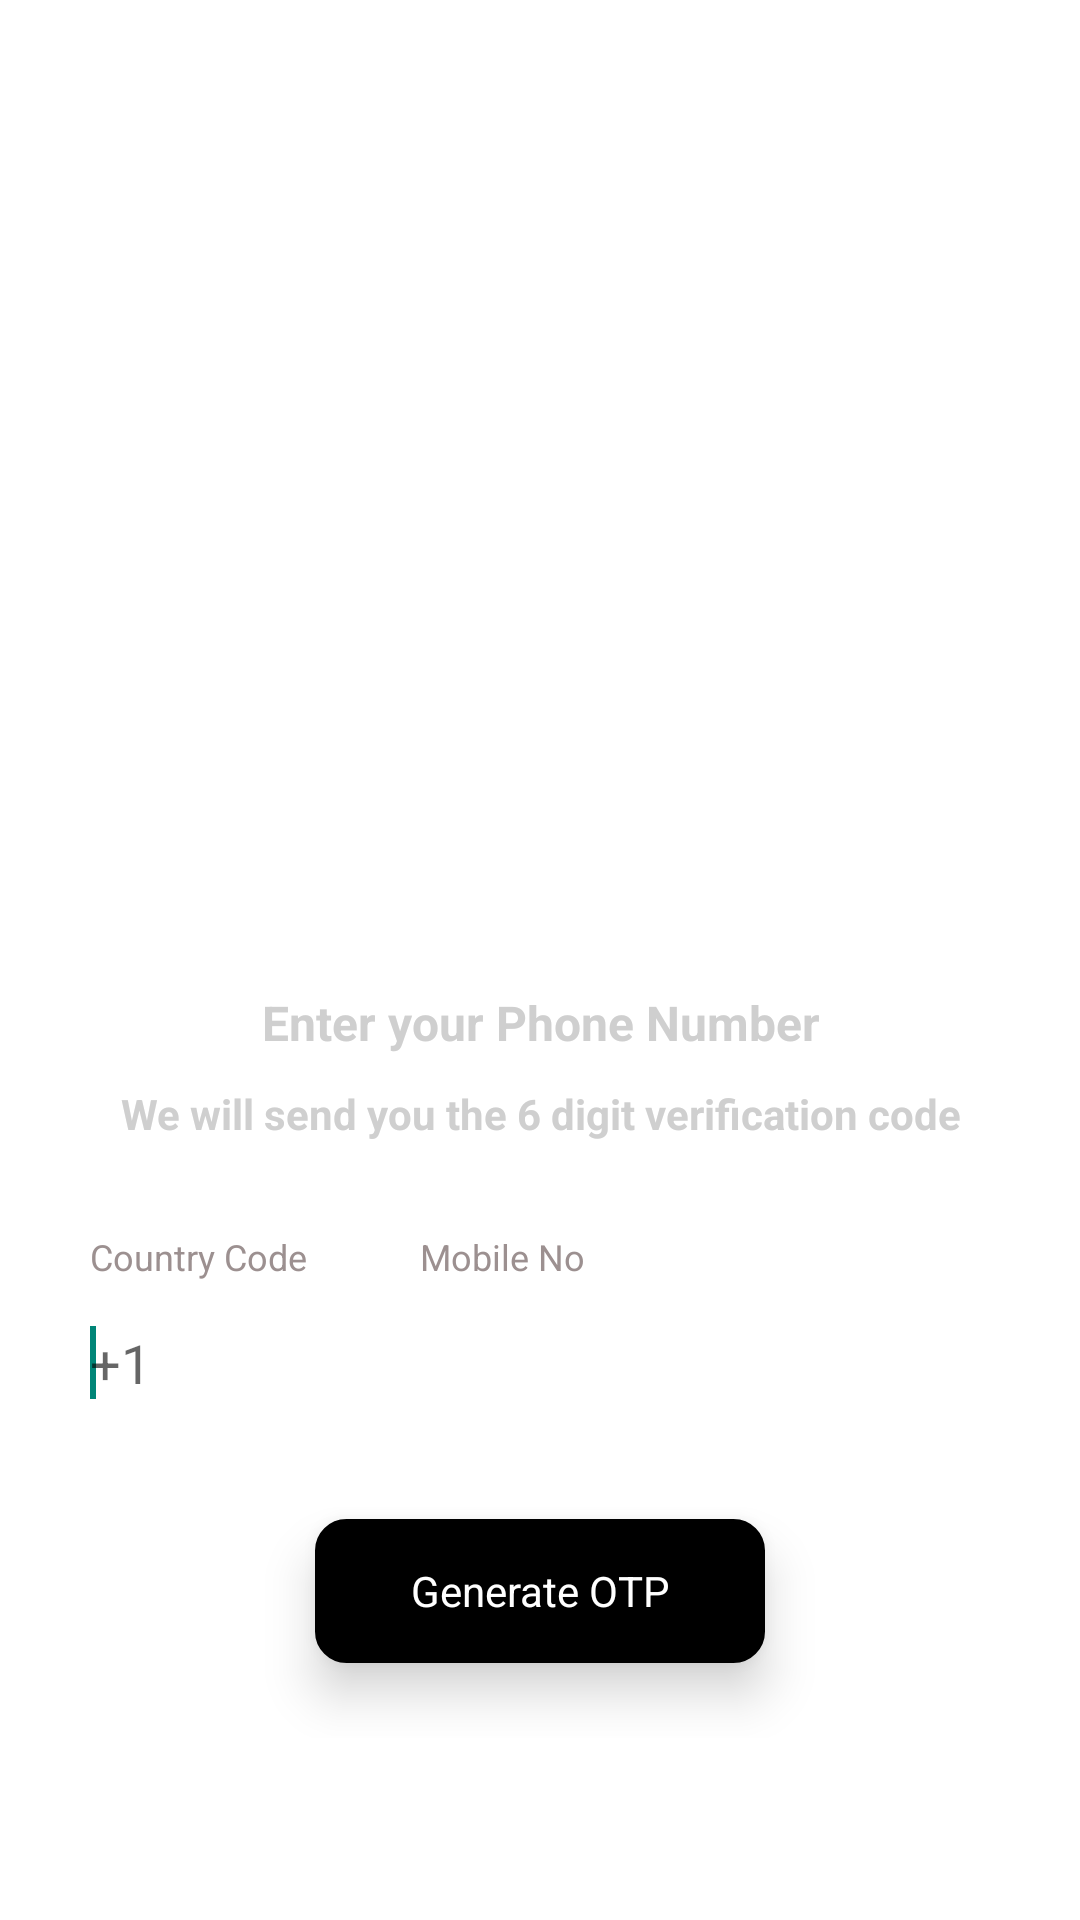

Here is an Android app screen rendered from its layout file. Give the layout XML and the strings, colors and styles it references.
<!-- AndroidManifest.xml: application theme Theme.TownClap -->
<!-- res/layout/activity_forgot.xml -->
<?xml version="1.0" encoding="utf-8"?>

<ScrollView xmlns:android="http://schemas.android.com/apk/res/android"
    xmlns:tools="http://schemas.android.com/tools"
    android:layout_width="match_parent"
    android:layout_height="match_parent"
    android:background="@color/white"
    tools:context=".activity.ForgotActivity">

    <LinearLayout
        android:layout_width="match_parent"
        android:layout_height="match_parent"
        android:gravity="center"
        android:orientation="vertical">

        <ImageView
            android:layout_width="wrap_content"
            android:layout_height="250dp"
            android:layout_gravity="center"
            android:layout_marginTop="20dp"
            android:src="@drawable/ic_forgetpassword" />

        <View
            android:layout_width="match_parent"
            android:layout_height="35dp" />

        <LinearLayout
            android:layout_width="match_parent"
            android:layout_height="wrap_content"
            android:layout_marginLeft="20dp"
            android:layout_marginTop="20dp"
            android:layout_marginRight="20dp"
            android:orientation="vertical">

            <TextView
                android:layout_width="match_parent"
                android:layout_height="wrap_content"
                android:gravity="center"
                android:padding="5dp"
                android:text="@string/enteryourphone"
                android:textColor="@color/colorGray"
                android:textSize="16dp"
                android:textStyle="bold" />

            <TextView
                android:layout_width="match_parent"
                android:layout_height="wrap_content"
                android:gravity="center"
                android:padding="5dp"
                android:text="@string/verification"
                android:textColor="@color/colorGray"
                android:textSize="14dp"
                android:textStyle="bold" />

            <LinearLayout
                android:layout_width="match_parent"
                android:layout_height="wrap_content">

                <LinearLayout
                    android:layout_width="100dp"
                    android:layout_height="wrap_content"
                    android:layout_marginTop="20dp"
                    android:orientation="vertical">

                    <TextView
                        android:layout_width="wrap_content"
                        android:layout_height="wrap_content"
                        android:layout_marginLeft="5dp"
                        android:padding="5dp"
                        android:text="@string/countrycode"
                        android:textSize="12dp" />

                    <LinearLayout
                        android:layout_width="match_parent"
                        android:layout_height="wrap_content"
                        android:layout_weight="2.2">


                        <AutoCompleteTextView
                            android:id="@+id/at_code"
                            android:layout_width="wrap_content"
                            android:layout_height="wrap_content"
                            android:inputType="phone"
                            android:background="@drawable/border"
                            android:ems="10"
                            android:hint="+1"
                            android:padding="10dp">

                            <requestFocus />
                        </AutoCompleteTextView>
                    </LinearLayout>
                </LinearLayout>

                <View
                    android:layout_width="10dp"
                    android:layout_height="1dp" />

                <LinearLayout
                    android:layout_width="match_parent"
                    android:layout_height="wrap_content"
                    android:layout_marginTop="20dp"
                    android:orientation="vertical">

                    <TextView
                        android:layout_width="wrap_content"
                        android:layout_height="wrap_content"
                        android:layout_marginLeft="5dp"
                        android:padding="5dp"
                        android:text="@string/mobileno"
                        android:textSize="12dp" />

                    <EditText
                        android:id="@+id/ed_mobile"
                        android:layout_width="match_parent"
                        android:layout_height="wrap_content"
                        android:background="@drawable/border"
                        android:inputType="phone"
                        android:padding="10dp"
                        android:textColor="@color/colorGray" />
                </LinearLayout>
            </LinearLayout>


            <TextView
                android:id="@+id/btn_send"
                android:layout_width="150dp"
                android:layout_height="48dp"
                android:layout_gravity="center"
                android:layout_marginLeft="20dp"
                android:layout_marginTop="30dp"
                android:layout_marginRight="20dp"
                android:background="@drawable/rounded_button"
                android:elevation="10dp"
                android:gravity="center"
                android:text="@string/grnretotp"
                android:textColor="@color/white" />

            <View
                android:layout_width="match_parent"
                android:layout_height="25dp" />
        </LinearLayout>
    </LinearLayout>


</ScrollView>
<!-- resources referenced by this layout -->
<resources>
  <color name="colorGray">#CFCFCF</color>
  <color name="white">#FFFFFF</color>
  <!-- drawable rounded_button (drawable) -->
  <?xml version="1.0" encoding="utf-8"?>
  
  
  <selector xmlns:android="http://schemas.android.com/apk/res/android" >
      <item android:state_pressed="true" >
          <shape xmlns:android="http://schemas.android.com/apk/res/android"
              android:shape="rectangle">
  
              <solid android:color="@color/colorPrimaryclick" />
  
              <corners
                  android:bottomLeftRadius="10dp"
                  android:bottomRightRadius="10dp"
                  android:topLeftRadius="10dp"
                  android:topRightRadius="10dp" />
  
              <stroke android:color="@color/colorPrimaryclick"
                  android:width="1dp" />
  
          </shape>
      </item>
      <item android:state_pressed="false">
          <shape xmlns:android="http://schemas.android.com/apk/res/android"
              android:shape="rectangle">
  
              <solid android:color="@color/colorAccent" />
  
              <corners
                  android:bottomLeftRadius="10dp"
                  android:bottomRightRadius="10dp"
                  android:topLeftRadius="10dp"
                  android:topRightRadius="10dp" />
  
              <stroke android:color="@color/colorAccent"
                  android:width="1dp" />
  
          </shape>
  
      </item>
  </selector>
  <string name="countrycode">Country Code</string>
  <string name="enteryourphone">Enter your Phone Number</string>
  <string name="grnretotp">Generate OTP</string>
  <string name="mobileno">Mobile No</string>
  <string name="verification">We will send you the 6 digit verification code</string>
  <style name="Theme.TownClap" parent="Theme.AppCompat.Light">&gt;
          
          <item name="colorPrimary">@color/colorPrimary</item>
          <item name="colorPrimaryDark">@color/colorPrimaryDark</item>
          <item name="colorOnPrimary">@color/white</item>
          
          <item name="colorSecondary">@color/colorPrimary</item>
          <item name="colorSecondaryVariant">@color/colorPrimaryDark</item>
          <item name="colorOnSecondary">@color/white</item>
          <item name="fontFamily">@font/gilroy_regular</item>
          <item name="android:textColor">#9C9090</item>
  
          
          <item name="android:titleTextStyle">@style/AppTheme.ActionBar.Title</item>
          <item name="android:forceDarkAllowed">false</item>
          
      </style>
  <color name="colorPrimaryclick">#424242</color>
  <color name="colorAccent">#FF000000</color>
  <color name="colorPrimary">#FFFFFF</color>
  <color name="colorPrimaryDark">#FFFFFF</color>
  <style name="AppTheme.ActionBar.Title" parent="@style/TextAppearance.AppCompat.Widget.ActionBar.Title">
          <item name="android:textColor">@color/white</item>
      </style>
</resources>
